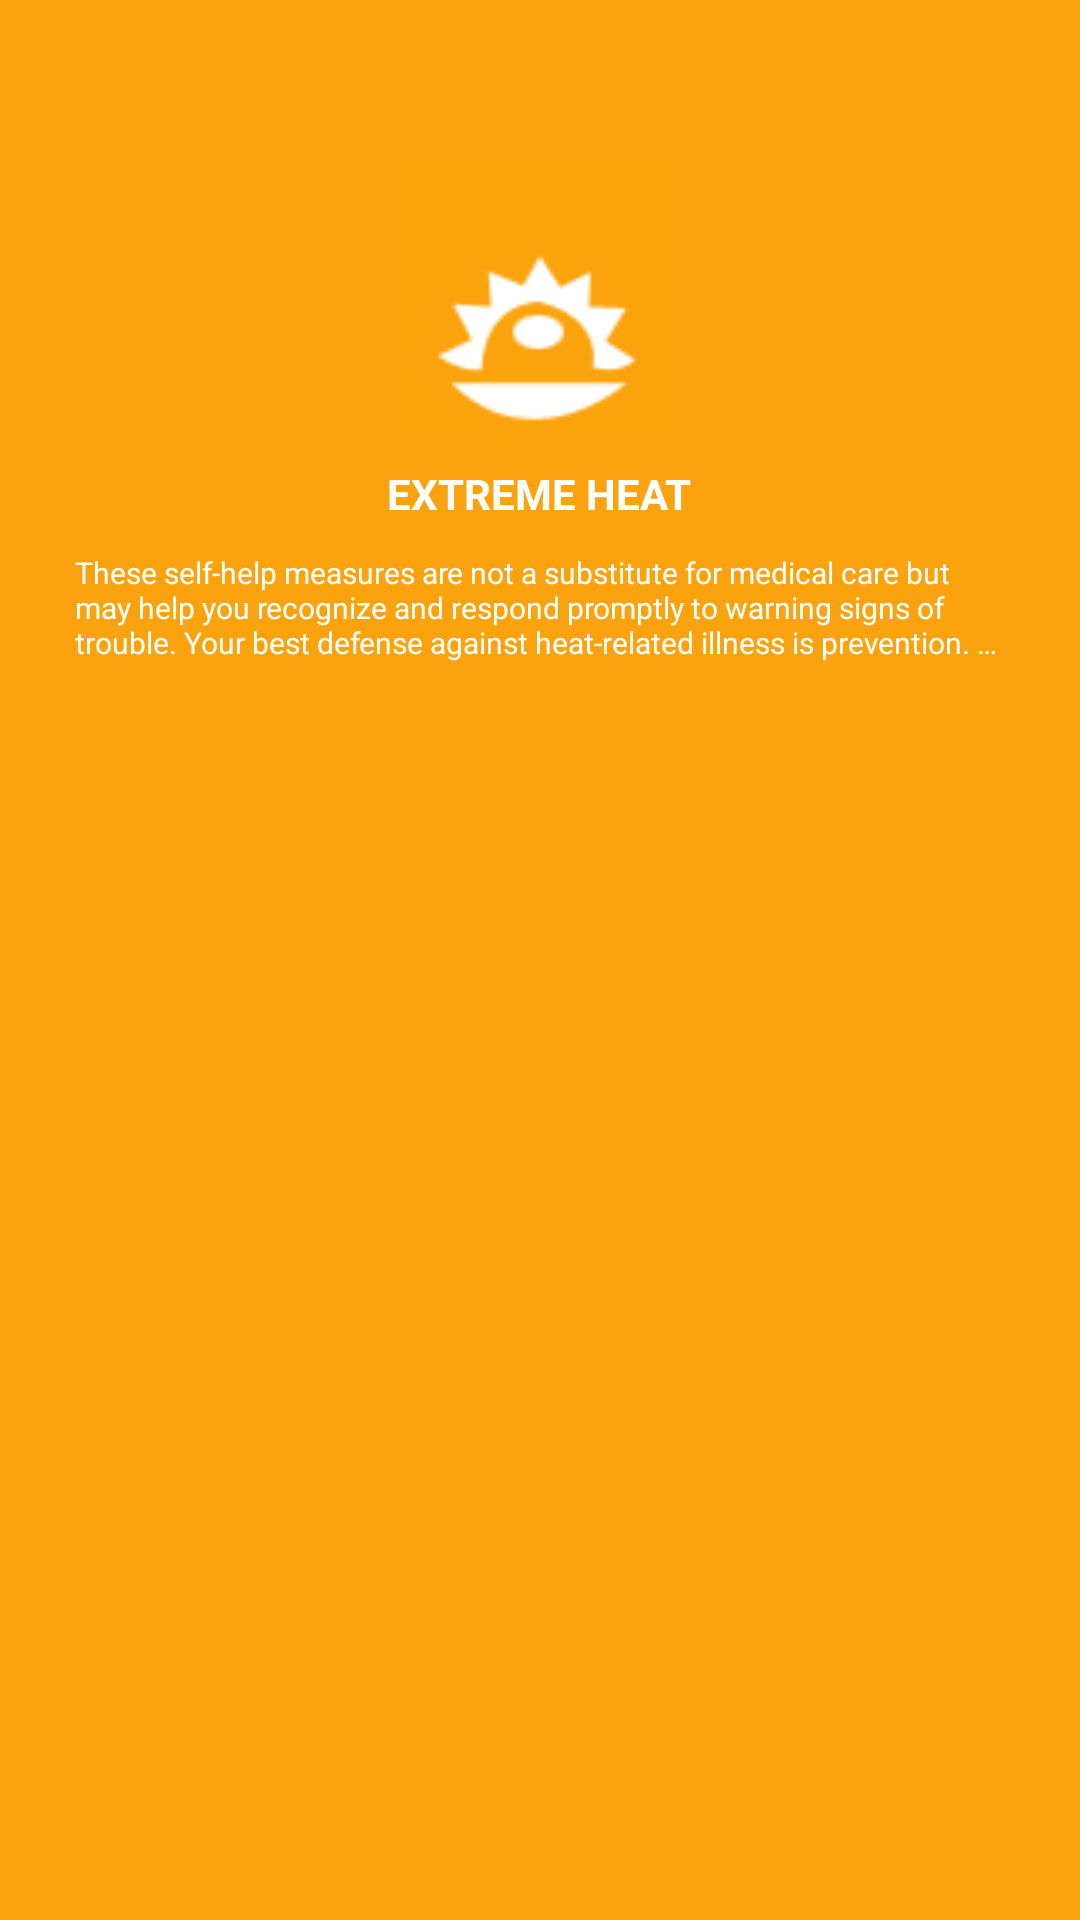

Reconstruct the res/layout file that produces this screen, plus the resources it refers to.
<!-- AndroidManifest.xml: application theme AppTheme -->
<!-- res/layout/menu_extreme_heat.xml -->
<?xml version="1.0" encoding="utf-8"?>
<LinearLayout xmlns:android="http://schemas.android.com/apk/res/android"
    android:id="@+id/menu_earthquake"
    android:layout_width="wrap_content"
    android:layout_height="wrap_content"
    android:layout_margin="10dp"
    android:background="#fba30e"
    android:clickable="true"
    android:onClick="openExtremeHeat"
    android:orientation="vertical"
    android:padding="20dp">

    <ImageView
        android:layout_width="100dp"
        android:layout_height="100dp"
        android:layout_gravity="center"
        android:layout_marginTop="30dp"
        android:src="@drawable/ic_menu_extreme_heat_square" />

    <TextView
        android:layout_width="wrap_content"
        android:layout_height="wrap_content"
        android:layout_gravity="center"
        android:layout_margin="5dp"
        android:text="extreme heat"
        android:textAllCaps="true"
        android:textAppearance="?android:attr/textAppearanceSmall"
        android:textColor="@color/cardview_light_background"
        android:textStyle="bold" />

    <TextView
        android:layout_width="wrap_content"
        android:layout_height="wrap_content"
        android:layout_gravity="center"
        android:layout_margin="5dp"
        android:ellipsize="end"
        android:maxLines="3"
        android:text="@string/heat_text1"
        android:textColor="@color/cardview_light_background"
        android:textSize="10sp" />


</LinearLayout>
<!-- resources referenced by this layout -->
<resources>
  <!-- drawable ic_menu_extreme_heat_square: png bitmap (drawable-nodpi, 4515 bytes) -->
  <string name="heat_text1">These self-help measures are not a substitute for medical care but may help you recognize and respond promptly to warning signs of trouble. Your best defense against heat-related illness is prevention. Staying cool and making simple changes in your fluid intake, activities, and clothing during hot weather can help you remain safe and healthy.</string>
  <style name="AppTheme" parent="Theme.AppCompat.Light.DarkActionBar">
          
          <item name="colorPrimary">@color/colorPrimary</item>
          <item name="colorPrimaryDark">@color/colorPrimaryDark</item>
          <item name="colorAccent">@color/colorAccent</item>
      </style>
  <color name="colorPrimary">#4CAF50</color>
  <color name="colorPrimaryDark">#388E3C</color>
  <color name="colorAccent">#B71C1C</color>
</resources>
